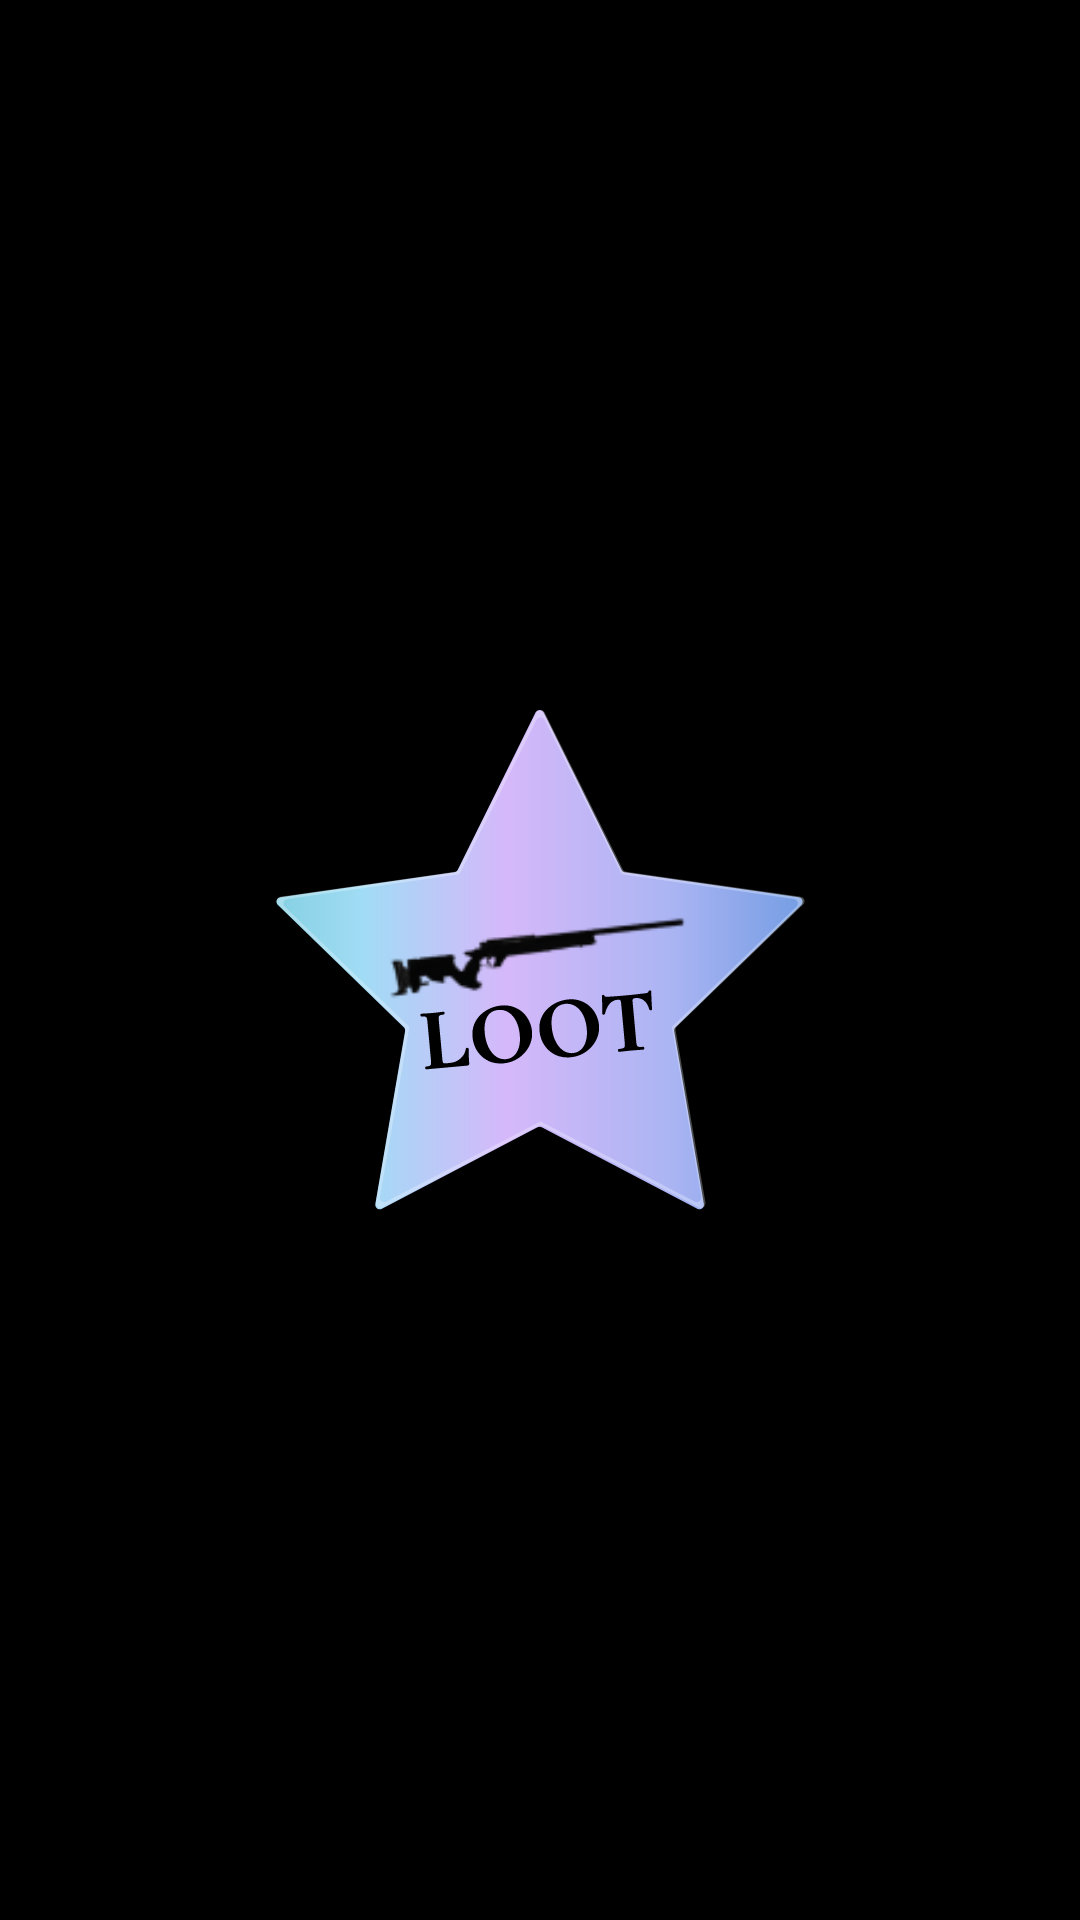

Layout XML and referenced resources for this Android screen:
<!-- AndroidManifest.xml: application theme Theme.WowLucky -->
<!-- res/layout/fragment_splash_screen.xml -->
<?xml version="1.0" encoding="utf-8"?>
<androidx.constraintlayout.widget.ConstraintLayout xmlns:android="http://schemas.android.com/apk/res/android"
    xmlns:tools="http://schemas.android.com/tools"
    android:layout_width="match_parent"
    android:layout_height="match_parent"
    android:background="@color/black"
    xmlns:app="http://schemas.android.com/apk/res-auto"
    tools:context=".screens.onboarding.SplashScreenFragment">

    <ImageView
        android:id="@+id/ivLoot"
        app:layout_constraintTop_toTopOf="parent"
        app:layout_constraintBottom_toBottomOf="parent"
        app:layout_constraintStart_toStartOf="parent"
        app:layout_constraintEnd_toEndOf="parent"
        android:layout_width="wrap_content"
        android:layout_height="wrap_content"
        android:src="@drawable/splash_icon"
        tools:ignore="MissingConstraints" />

    <ImageView
        android:layout_width="@dimen/_126dp"
        android:layout_height="wrap_content"
        android:src="@drawable/gun"
        app:layout_constraintBottom_toBottomOf="@+id/ivLoot"
        app:layout_constraintEnd_toEndOf="@+id/ivLoot"
        app:layout_constraintStart_toStartOf="@+id/ivLoot"
        app:layout_constraintTop_toTopOf="@id/ivLoot" />

</androidx.constraintlayout.widget.ConstraintLayout>
<!-- resources referenced by this layout -->
<resources>
  <color name="black">#FF000000</color>
  <dimen name="_126dp">103dp</dimen>
  <!-- drawable gun: png bitmap (drawable, 2889 bytes) -->
  <!-- drawable splash_icon: vector/xml drawable (drawable, 39079 chars, omitted) -->
  <style name="Theme.WowLucky" parent="Theme.MaterialComponents.Light.NoActionBar">
          <item name="android:fontFamily">@font/cormorant_regular</item>
          <item name="colorSecondaryContainer">@color/green</item>
          <item name="android:windowLightStatusBar">true</item>
      </style>
  <color name="green">#88FFC6</color>
</resources>
